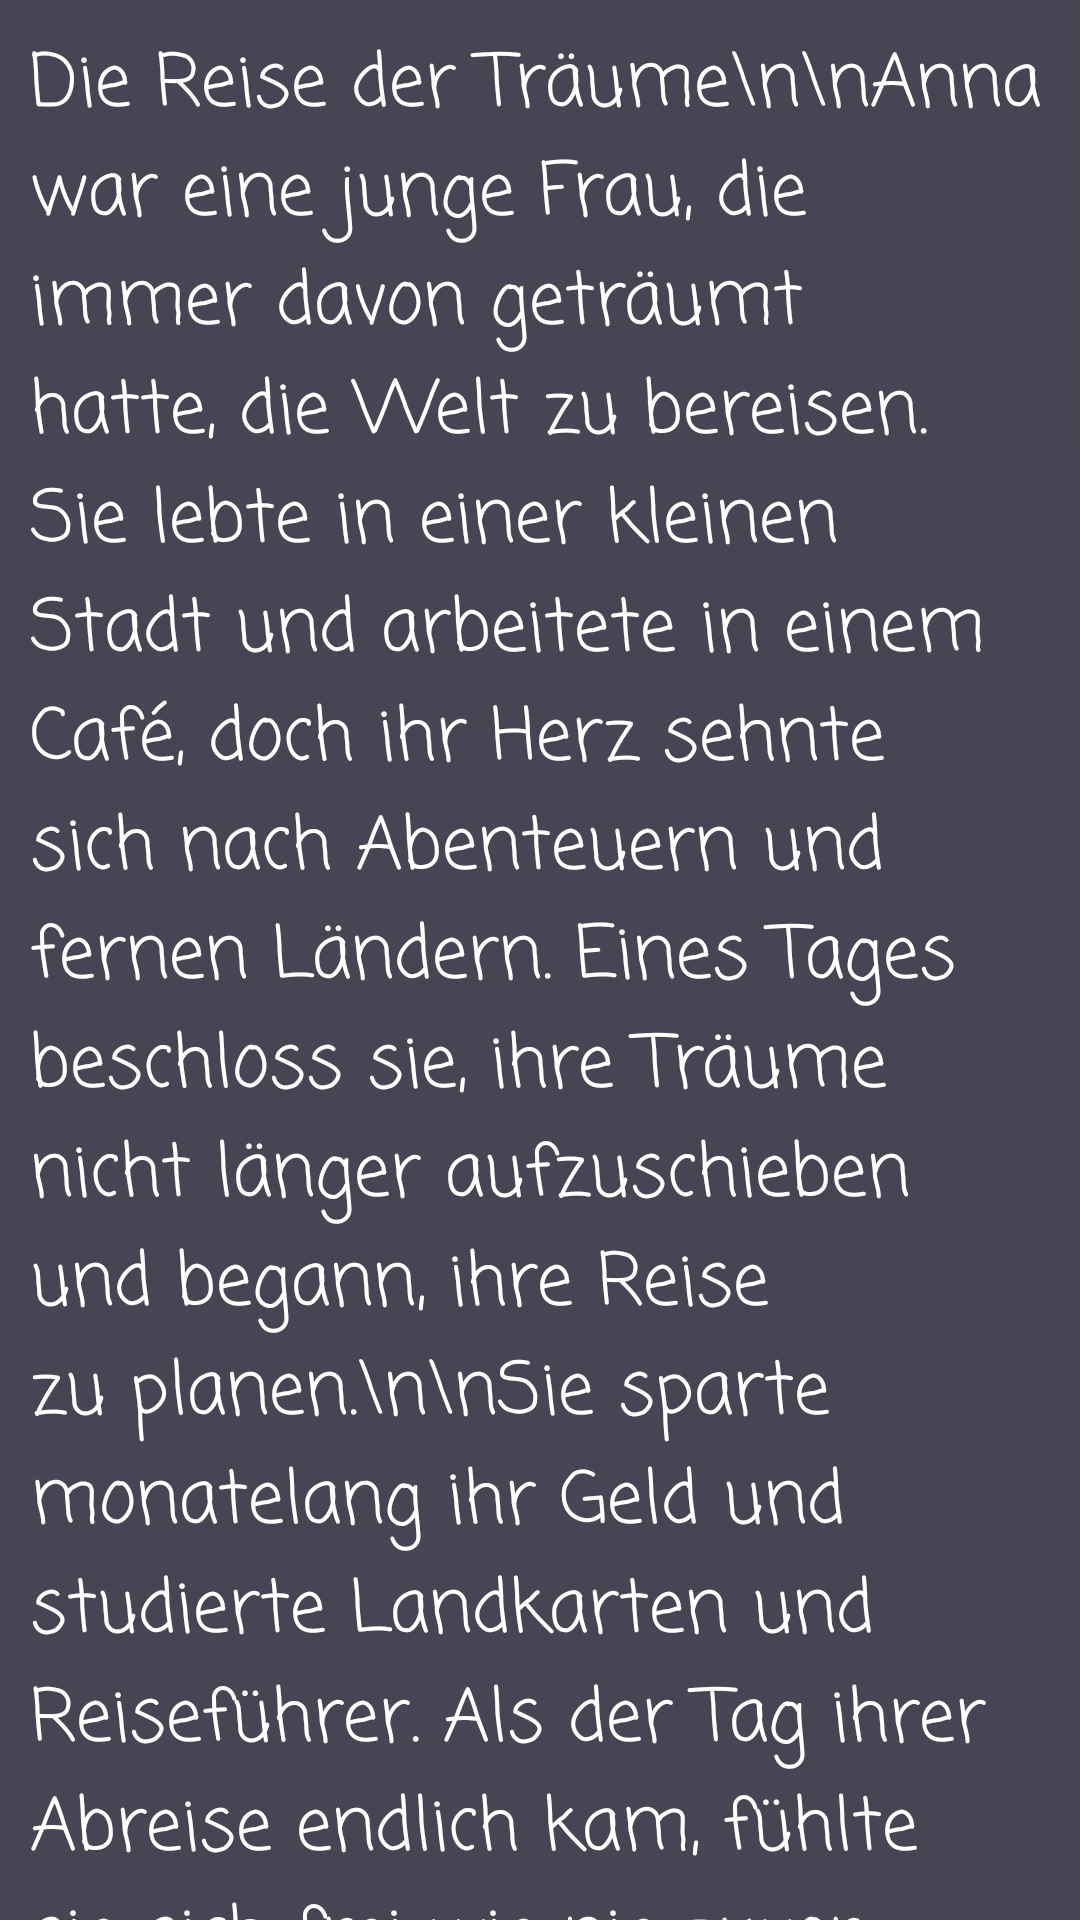

The Android layout XML behind this screen, and the referenced resources:
<!-- AndroidManifest.xml: application theme Theme.GeschichtenLesenUndHoren -->
<!-- res/layout/activity_b2_die_reise_der_traume.xml -->
<?xml version="1.0" encoding="utf-8"?>
<ScrollView
    xmlns:android="http://schemas.android.com/apk/res/android"
    xmlns:app="http://schemas.android.com/apk/res-auto"
    xmlns:tools="http://schemas.android.com/tools"
    android:id="@+id/main"
    android:layout_width="match_parent"
    android:layout_height="match_parent"
    android:background="@color/mitteGrau"
    tools:context="a1geschichten.GebutsTag">

    <TextView
        android:layout_width="wrap_content"
        android:layout_height="wrap_content"
        android:layout_margin="10dp"

        android:fontFamily="casual"
        android:text="Die Reise der Träume\n\nAnna war eine junge Frau, die immer davon geträumt hatte, die Welt zu bereisen. Sie lebte in einer kleinen Stadt und arbeitete in einem Café, doch ihr Herz sehnte sich nach Abenteuern und fernen Ländern. Eines Tages beschloss sie, ihre Träume nicht länger aufzuschieben und begann, ihre Reise zu planen.\n\nSie sparte monatelang ihr Geld und studierte Landkarten und Reiseführer. Als der Tag ihrer Abreise endlich kam, fühlte sie sich frei wie nie zuvor. Ihr erster Halt war Paris, die Stadt der Lichter. Sie schlenderte durch die Straßen, besuchte den Eiffelturm und genoss Croissants in kleinen Bäckereien. Paris war wunderschön, aber Anna wusste, dass ihre Reise gerade erst begonnen hatte.\n\nVon dort aus führte ihr Weg sie nach Italien, wo sie die Kunst und Architektur von Florenz bewunderte und in Rom die alten Ruinen besuchte. In jedem neuen Land, das sie besuchte, lernte sie neue Menschen kennen und hörte ihre Geschichten. Sie erkannte, dass Reisen nicht nur darum ging, neue Orte zu sehen, sondern auch darum, sich mit Menschen aus verschiedenen Kulturen zu verbinden.\n\nEines der bewegendsten Erlebnisse hatte sie in Nepal, als sie eine Gruppe von Mönchen traf, die ihr die Bedeutung von innerem Frieden und Meditation beibrachten. Diese Begegnung veränderte Annas Sicht auf das Leben. Sie begann, mehr im Moment zu leben und die Schönheit in den kleinen Dingen zu sehen.\n\nNach vielen Monaten kehrte Anna schließlich in ihre Heimatstadt zurück. Doch sie war nicht mehr dieselbe Person wie zuvor. Sie hatte nicht nur neue Länder gesehen, sondern auch eine neue Seite an sich selbst entdeckt. Ihre Reise hatte sie gelehrt, dass Träume wahr werden können, wenn man den Mut hat, ihnen zu folgen.\n\nAnna erzählte ihren Freunden und ihrer Familie von ihren Abenteuern, und obwohl sie wieder zu Hause war, wusste sie, dass die Reise in ihrem Herzen weiterging. Sie hatte gelernt, dass das größte Abenteuer im Leben darin besteht, sich selbst zu finden und immer wieder neue Träume zu wagen."
        android:textColor="@color/white"
        android:textSize="24sp" />
</ScrollView>
<!-- resources referenced by this layout -->
<resources>
  <color name="mitteGrau">#454553</color>
  <color name="white">#FFFFFFFF</color>
  <style name="Theme.GeschichtenLesenUndHoren" parent="Base.Theme.GeschichtenLesenUndHoren" />
  <style name="Base.Theme.GeschichtenLesenUndHoren" parent="Theme.Material3.DayNight.NoActionBar">
          
          
      </style>
</resources>
